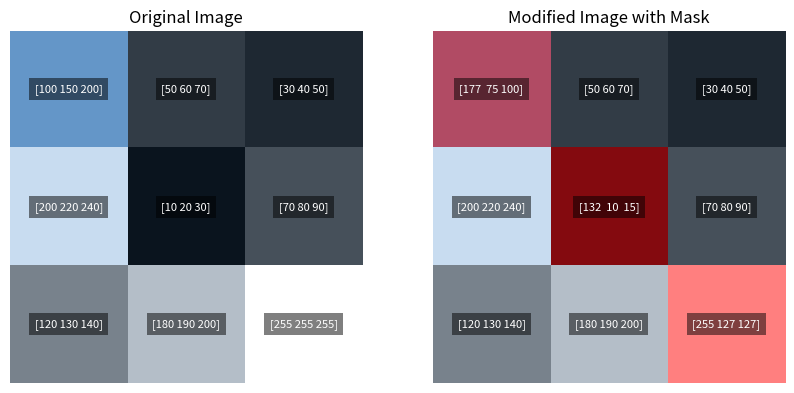

This figure's Python source:
import numpy as np
import matplotlib.pyplot as plt

# Step 1: Create a 3x3 original image with RGB values
# Each pixel will have 3 values (R, G, B)
image_np = np.array([[[100, 150, 200], [50, 60, 70], [30, 40, 50]], 
                     [[200, 220, 240], [10, 20, 30], [70, 80, 90]], 
                     [[120, 130, 140], [180, 190, 200], [255, 255, 255]]], dtype=np.uint8)

# Step 2: Create a binary mask that highlights some of the pixels
# True means the pixel is part of the object to be highlighted
# Here, True indicates that the pixel will be highlighted, while False means the pixel will
# remain unchanged. In this case, we are highlighting pixels at positions [0, 0], [1, 1], 
# and [2, 2].
mask_np = np.array([[True, False, False],
                    [False, True, False],
                    [False, False, True]])

# Step 3: Define a color to overlay on the masked regions (e.g., red)
color = np.array([255, 0, 0], dtype=np.uint8)  # Red color

# Step 4: Blend the mask with the original image
# We apply the mask and blend the original pixel values with the chosen color
modified_image_np = image_np.copy()  # Copy the original image so we can modify it
modified_image_np[mask_np] = modified_image_np[mask_np] * 0.5 + color * 0.5
print("modified_image_np=\n",modified_image_np)
print("modified_image_np[mask_np]=\n",modified_image_np[mask_np])

# Step 5: Visualize the original and modified images side by side with RGB labels

# Set up the figure and axes
fig, axes = plt.subplots(1, 2, figsize=(10, 5))

# Original image
axes[0].imshow(image_np)
axes[0].set_title("Original Image")
axes[0].axis('off')

# Overlay RGB labels on the original image
for i in range(image_np.shape[0]):
    for j in range(image_np.shape[1]):
        rgb_value = image_np[i, j]
        axes[0].text(j, i, f'{rgb_value}', ha='center', va='center', color='white', fontsize=8, 
                     bbox=dict(facecolor='black', alpha=0.5, edgecolor='none'))

# Modified image
axes[1].imshow(modified_image_np)
axes[1].set_title("Modified Image with Mask")
axes[1].axis('off')

# Overlay RGB labels on the modified image
for i in range(modified_image_np.shape[0]):
    for j in range(modified_image_np.shape[1]):
        rgb_value = modified_image_np[i, j]
        axes[1].text(j, i, f'{rgb_value}', ha='center', va='center', color='white', fontsize=8, 
                     bbox=dict(facecolor='black', alpha=0.5, edgecolor='none'))

# Show the images
plt.show()
"""
modified_image_np=
 [[[177  75 100]
  [ 50  60  70]
  [ 30  40  50]]

 [[200 220 240]
  [132  10  15]
  [ 70  80  90]]

 [[120 130 140]
  [180 190 200]
  [255 127 127]]]
modified_image_np[mask_np]=
 [[177  75 100]
 [132  10  15]
 [255 127 127]]
"""